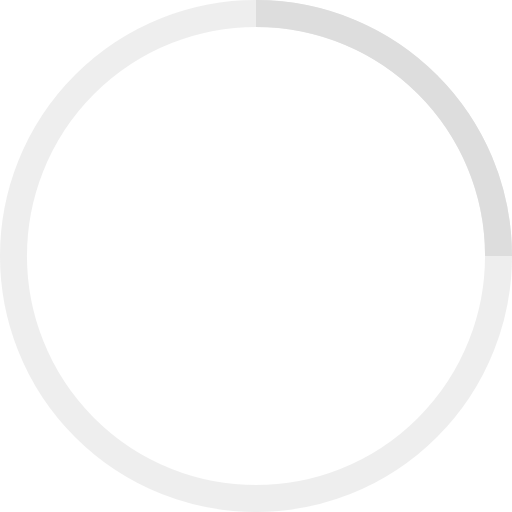
t = 0.00 s
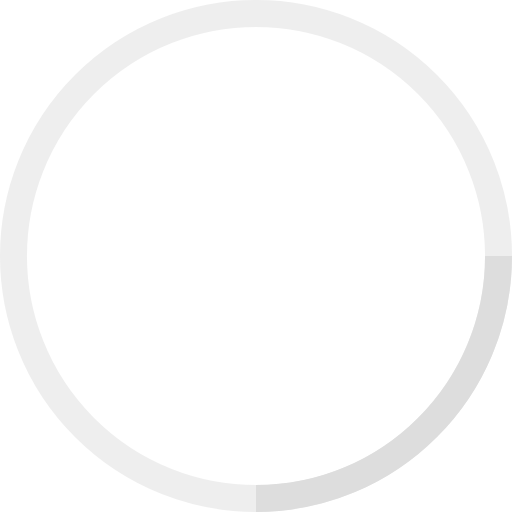
t = 0.25 s
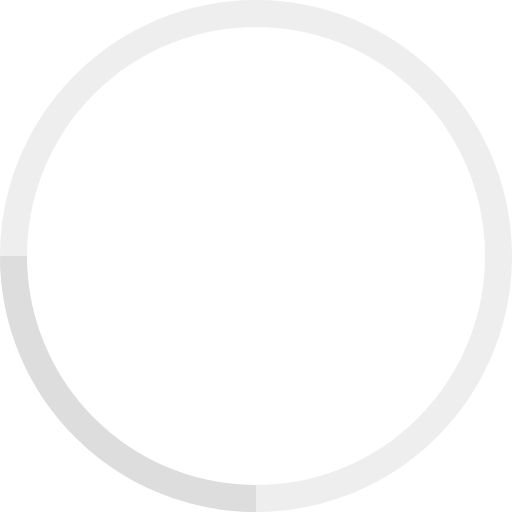
t = 0.50 s
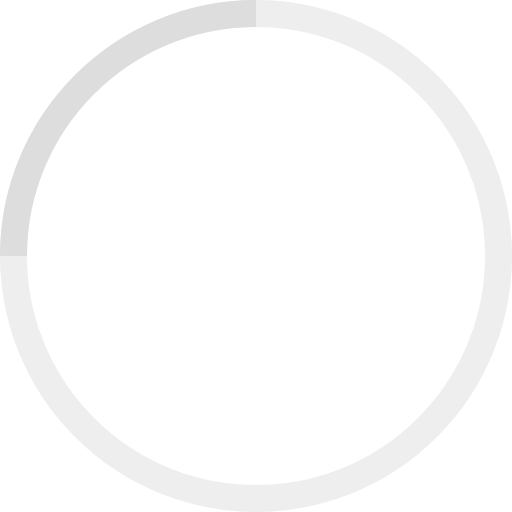
t = 0.75 s

The animated SVG that drew these frames (rendered in a browser with its animation timeline set to each time). Animation: 1 SMIL element (animateTransform=1); one cycle of 1.00 s, repeats indefinitely.

<svg width="38" height="38" viewBox="0 0 38 38" xmlns="http://www.w3.org/2000/svg" stroke="#ddd">
    <g fill="none" fill-rule="evenodd">
        <g transform="translate(1 1)" stroke-width="2">
            <circle stroke-opacity=".5" cx="18" cy="18" r="18"/>
            <path d="M36 18c0-9.94-8.06-18-18-18">
                <animateTransform
                    attributeName="transform"
                    type="rotate"
                    from="0 18 18"
                    to="360 18 18"
                    dur="1s"
                    repeatCount="indefinite"/>
            </path>
        </g>
    </g>
</svg>
